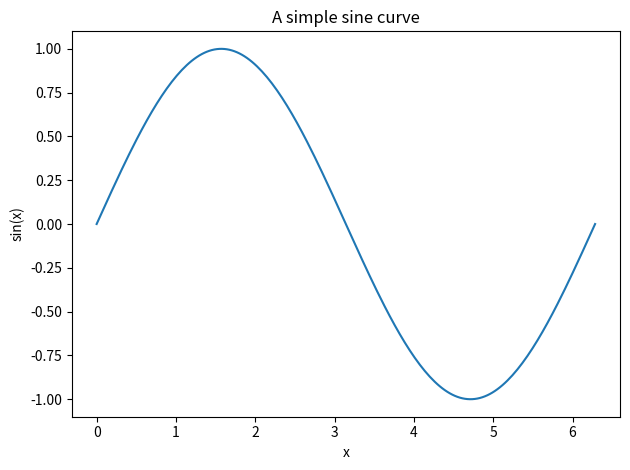

The script that saved this image:
import numpy as np
import matplotlib.pyplot as plt

x = np.linspace(0, 2*np.pi, 200)
y = np.sin(x)

plt.plot(x, y)
plt.xlabel("x")
plt.ylabel("sin(x)")
plt.title("A simple sine curve")
plt.tight_layout()
plt.show()
